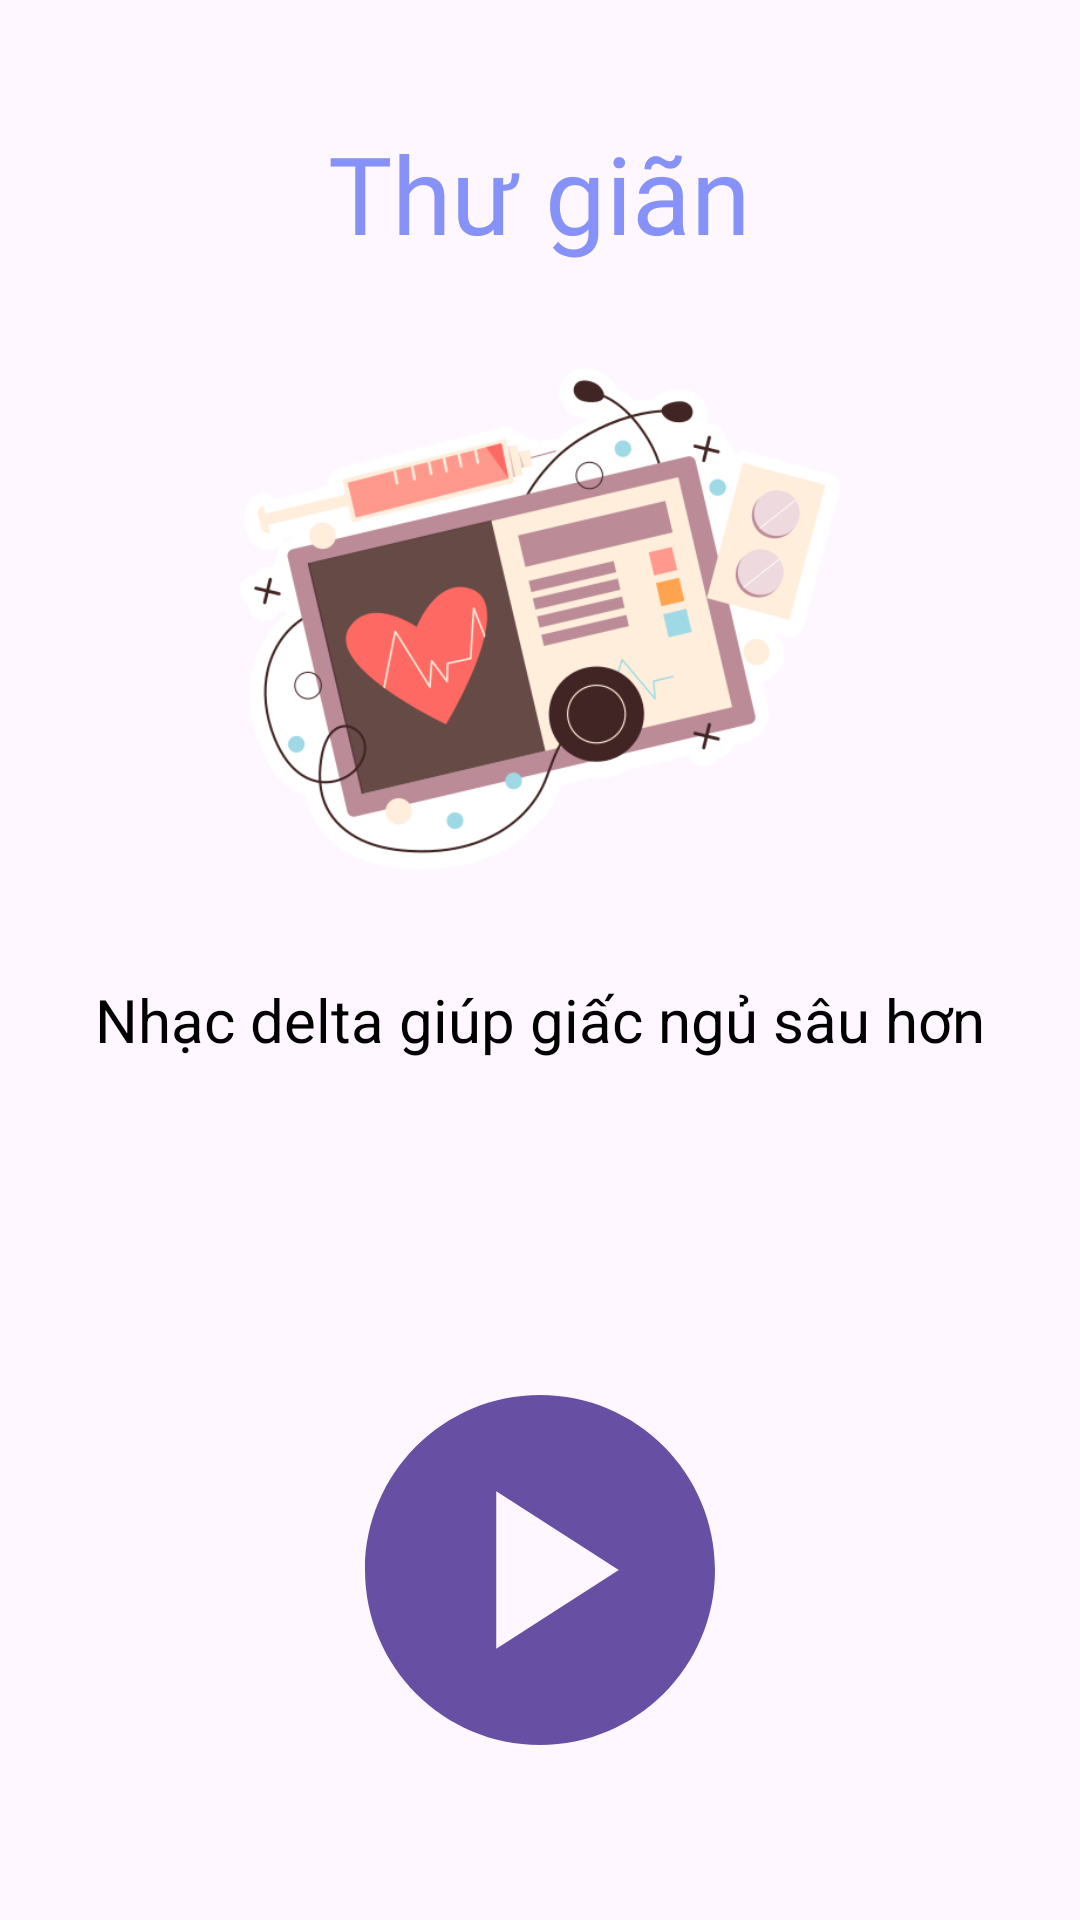

Android layout source for this screen:
<!-- AndroidManifest.xml: application theme Theme.Brainwave -->
<!-- res/layout/sleep_view.xml -->
<?xml version="1.0" encoding="utf-8"?>
<RelativeLayout
    xmlns:android="http://schemas.android.com/apk/res/android"
    xmlns:app="http://schemas.android.com/apk/res-auto"
    xmlns:tools="http://schemas.android.com/tools"
    android:layout_width="match_parent"
    android:layout_height="match_parent"
    android:orientation="vertical"
    tools:context=".SleepActivity">

    <TextView
        android:id="@+id/modelsTitle"
        android:layout_width="wrap_content"
        android:layout_height="wrap_content"
        android:layout_centerHorizontal="true"
        android:layout_marginTop="40dp"
        android:fontFamily="@font/poppins_semibold"
        android:text="Thư giãn"
        android:textColor="@color/lavender"
        android:textSize="36sp" />

    <ImageView
        android:id="@+id/clothImage"
        android:layout_width="200dp"
        android:layout_height="200dp"
        android:layout_below="@id/modelsTitle"
        android:layout_marginTop="18dp"
        android:layout_centerHorizontal="true"
        android:src="@drawable/monitor" />

    <TextView
        android:id="@+id/tv_sleep_label"
        android:layout_width="wrap_content"
        android:layout_height="wrap_content"
        android:layout_centerHorizontal="true"
        android:layout_below="@+id/clothImage"
        android:layout_marginTop="20dp"
        android:text="Nhạc delta giúp giấc ngủ sâu hơn"
        android:textAppearance="?android:attr/textAppearanceLarge"
        android:textColor="#000000"
        android:textSize="20sp" />

    <ImageView
        android:layout_width="140dp"
        android:layout_height="140dp"
        android:id="@+id/play"
        android:layout_centerHorizontal="true"
        android:layout_marginTop="100dp"
        android:src="@drawable/baseline_play_circle_24"
        android:layout_below="@+id/tv_sleep_label" />


</RelativeLayout>
<!-- resources referenced by this layout -->
<resources>
  <color name="lavender">#8692f7</color>
  <!-- drawable baseline_play_circle_24 (drawable) -->
  <vector android:height="24dp" android:tint="#ff6750a4"
      android:viewportHeight="24" android:viewportWidth="24"
      android:width="24dp" xmlns:android="http://schemas.android.com/apk/res/android">
      <path android:fillColor="@android:color/white" android:pathData="M12,2C6.48,2 2,6.48 2,12s4.48,10 10,10s10,-4.48 10,-10S17.52,2 12,2zM9.5,16.5v-9l7,4.5L9.5,16.5z"/>
  </vector>
  <!-- drawable monitor: png bitmap (drawable, 62138 bytes) -->
  <style name="Theme.Brainwave" parent="Base.Theme.Brainwave" />
  <style name="Base.Theme.Brainwave" parent="Theme.Material3.DayNight.NoActionBar">
          
          
      </style>
</resources>
